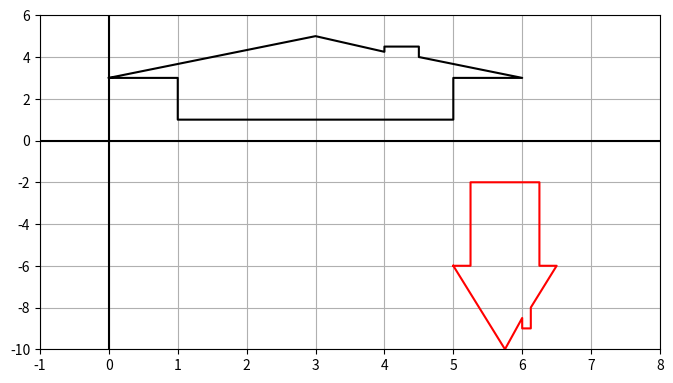

Recreate this plot in Python.
import numpy as np
import matplotlib.pyplot as plt
def getLineData():
    houseCoord=np.array([
        [0,3,   4,  4,4.5,4.5,6,5,5,1,1,0],
        [3,5,4.25,4.5,4.5,  4,3,3,1,1,3,3]
    ])
    shape = [
        {'coords': houseCoord, 'color': '#000000'},
    ]
    return shape
def drawLines(ax, shapes):
    for shape in shapes:
        coords = shape['coords']
        color = shape['color']
        ax.plot(coords[0, :], coords[1, :], color=color)
def transformLine(ax,shapes,transMat,addedMat):
    for shape in shapes:
        coords = shape['coords']
        newCoords = np.dot(transMat,coords)+addedMat
        color = shape['color']
        ax.plot(newCoords[0, :], newCoords[1, :], color="#ff0000")
transMat1=np.array([
    [0.25,0],
    [0,-2]
])
transMat2=np.array([
    [5],
    [0]
])
fig, ax = plt.subplots(figsize=(8, 8))
shape = getLineData()
drawLines(ax,shape)
transformLine(ax,shape,transMat1,transMat2)
ax.set_xlim(-1, 8)
ax.set_ylim(-10, 6)
ax.grid(True, which='both', linestyle='-', alpha=1)
ax.axhline(y=0, color='k')
ax.axvline(x=0, color='k')
ax.set_aspect(1/3.3)
plt.show()
